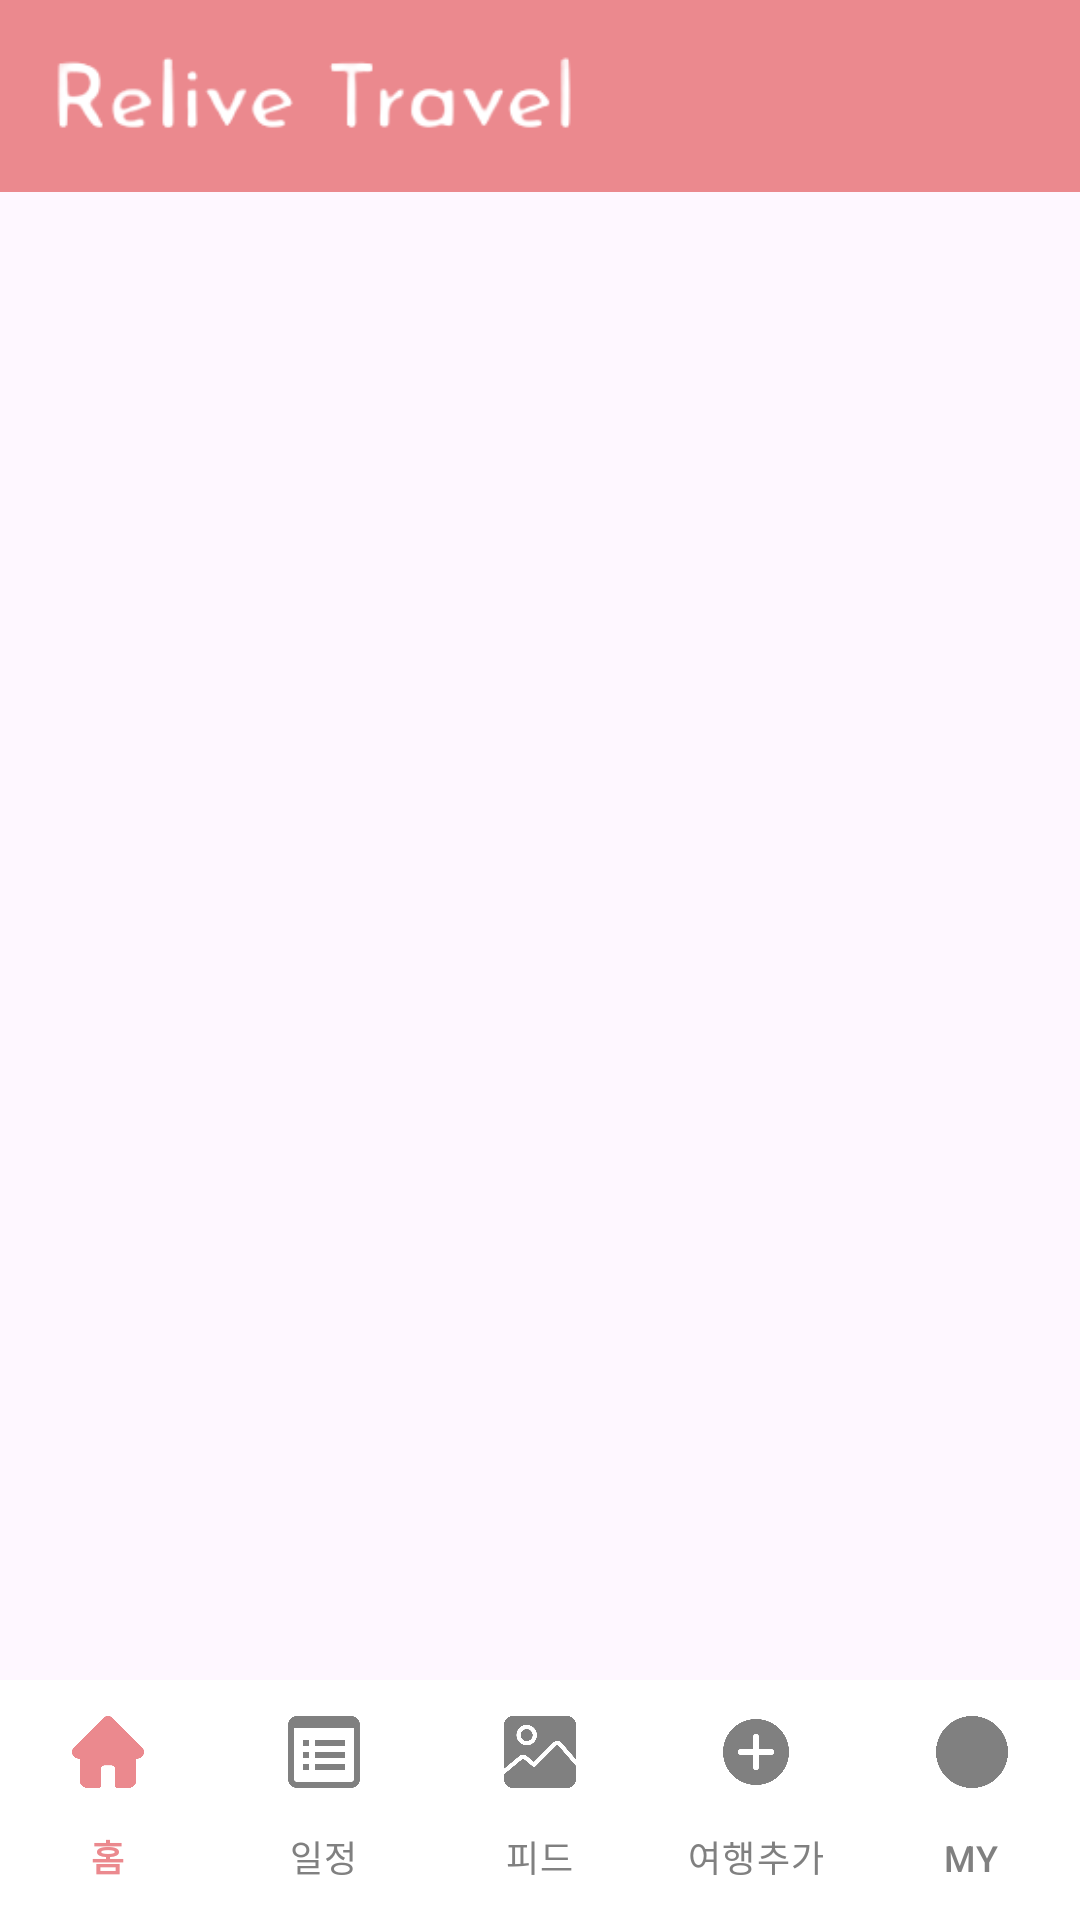

Layout XML and referenced resources for this Android screen:
<!-- AndroidManifest.xml: application theme Theme.example -->
<!-- res/layout/activity_main.xml -->
<?xml version="1.0" encoding="utf-8"?>
<androidx.constraintlayout.widget.ConstraintLayout xmlns:android="http://schemas.android.com/apk/res/android"
    xmlns:app="http://schemas.android.com/apk/res-auto"
    xmlns:tools="http://schemas.android.com/tools"
    android:layout_width="match_parent"
    android:layout_height="match_parent"
    tools:context=".MainActivity">

    <androidx.appcompat.widget.Toolbar
        android:id="@+id/main_action_bar"
        android:layout_width="match_parent"
        android:layout_height="?attr/actionBarSize"
        android:background="@color/main_color"
        app:layout_constraintEnd_toEndOf="parent"
        app:layout_constraintStart_toStartOf="parent"
        app:layout_constraintTop_toTopOf="parent">
        <ImageView
            android:layout_width="@dimen/toolbar_title_size"
            android:layout_height="wrap_content"
            android:src="@drawable/logo_name"
            android:contentDescription="@string/logo_discription" />
    </androidx.appcompat.widget.Toolbar>

    <com.google.android.material.bottomnavigation.BottomNavigationView
        android:id="@+id/bt_nav"
        android:layout_width="match_parent"
        android:layout_height="wrap_content"
        app:menu="@menu/bt_nav_items"
        app:backgroundTint="@color/white"
        app:itemIconTint="@drawable/bt_nav_selector_color"
        app:itemTextColor="@drawable/bt_nav_selector_color"
        app:labelVisibilityMode="labeled"
        app:layout_constraintBottom_toBottomOf="parent"
        app:layout_constraintEnd_toEndOf="parent"
        app:layout_constraintStart_toStartOf="parent"/>

</androidx.constraintlayout.widget.ConstraintLayout>
<!-- resources referenced by this layout -->
<resources>
  <color name="main_color">#FFEB898E</color>
  <color name="white">#FFFFFFFF</color>
  <dimen name="toolbar_title_size">180dp</dimen>
  <!-- drawable bt_nav_selector_color (drawable) -->
  <?xml version="1.0" encoding="utf-8"?>
  <selector xmlns:android="http://schemas.android.com/apk/res/android">
      <item android:state_checked="true" android:color="@color/main_color"/>
      <item android:state_checked="false" android:color="@color/gray"/>
  </selector>
  <!-- drawable logo_name: png bitmap (drawable, 5111 bytes) -->
  <style name="Theme.example" parent="Base.Theme.example" />
  <color name="gray">#FF808080</color>
  <style name="Base.Theme.example" parent="Theme.Material3.DayNight.NoActionBar">
          
          
      </style>
</resources>
